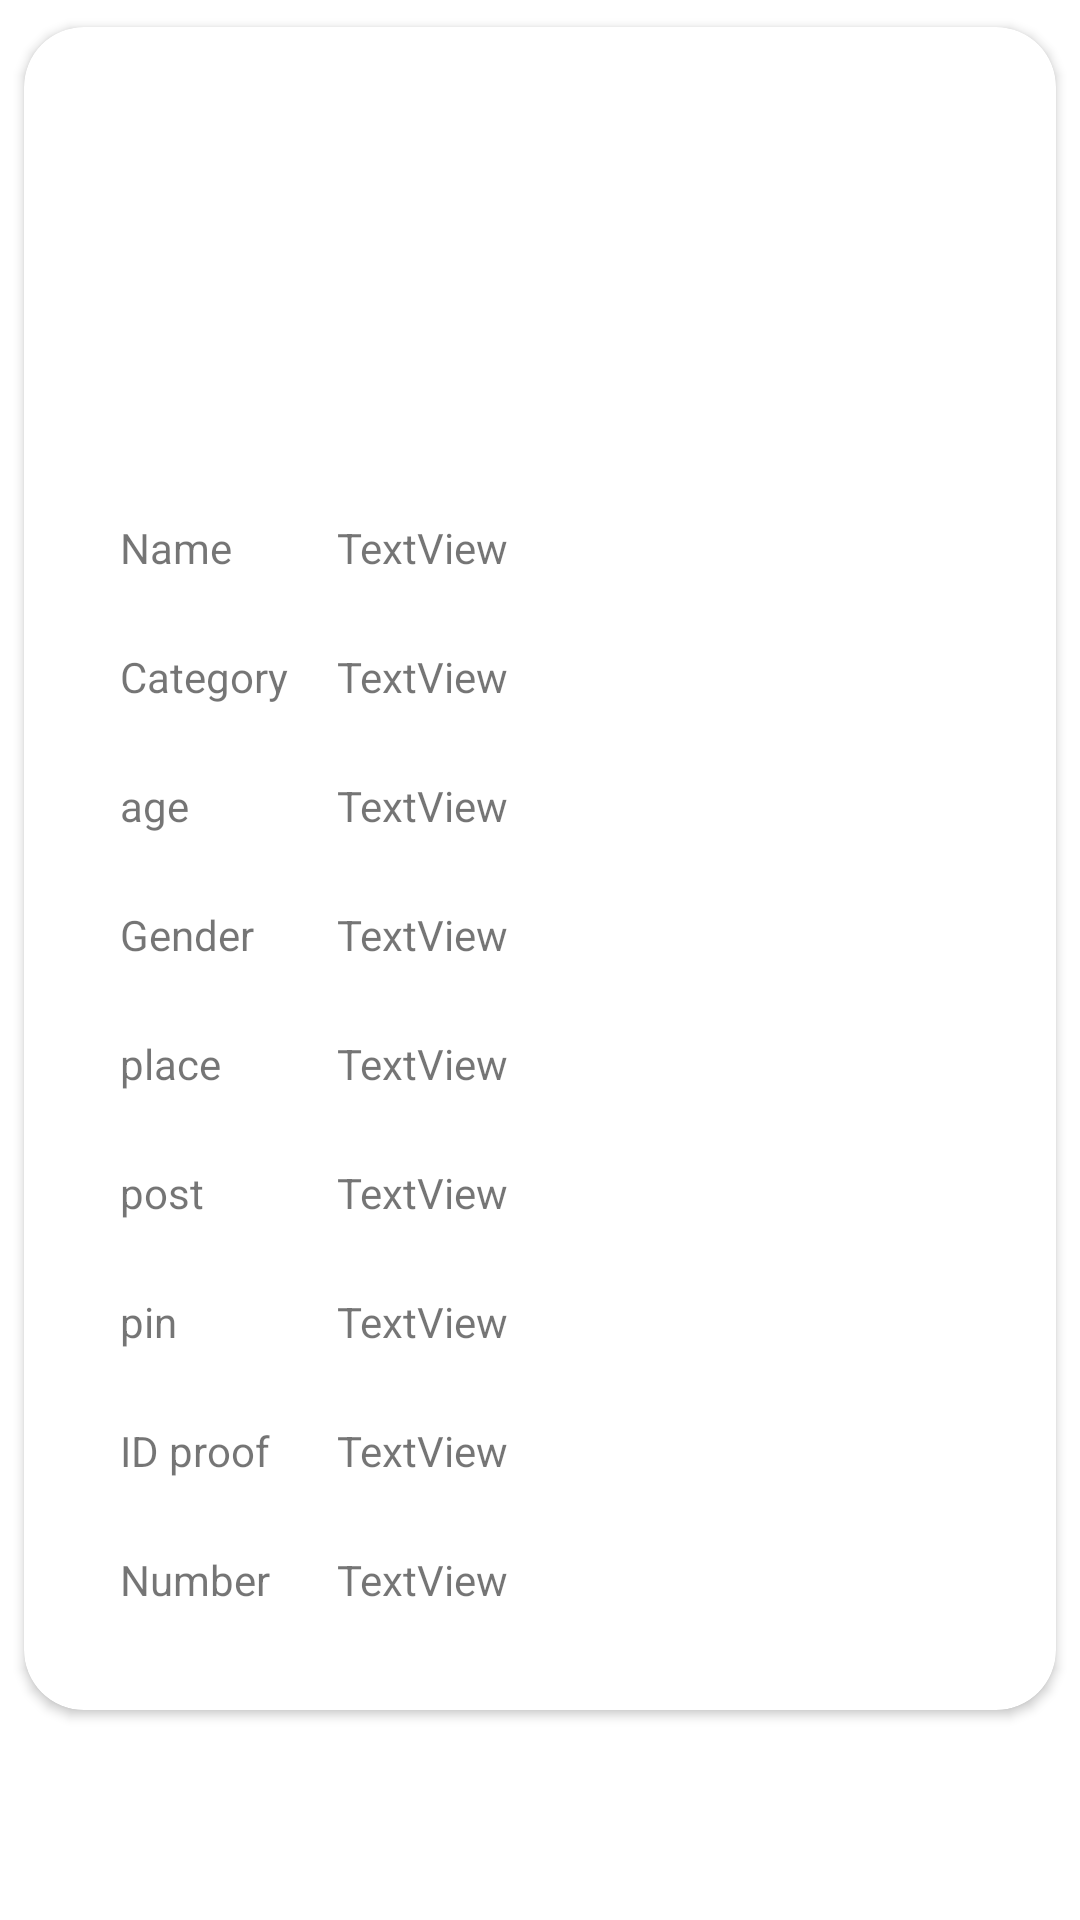

Write the Android layout XML for this screen, with the resource values it uses.
<!-- AndroidManifest.xml: application theme Theme.ThiefDetection -->
<!-- res/layout/activity_custom_view_criminal.xml -->
<?xml version="1.0" encoding="utf-8"?>
<androidx.constraintlayout.widget.ConstraintLayout xmlns:android="http://schemas.android.com/apk/res/android"
    xmlns:app="http://schemas.android.com/apk/res-auto"
    xmlns:tools="http://schemas.android.com/tools"
    android:layout_width="match_parent"
    android:layout_height="wrap_content"

    tools:context=".custom_view_criminal">


    <androidx.cardview.widget.CardView
        android:layout_width="match_parent"
        android:layout_height="wrap_content"
        app:cardCornerRadius="20dp"
        android:elevation="30dp"
        app:contentPaddingBottom="10dp"
        app:cardUseCompatPadding="true"
        android:backgroundTint="@color/white"
        tools:ignore="MissingConstraints">

        <androidx.constraintlayout.widget.ConstraintLayout
            android:layout_width="match_parent"
            android:layout_height="match_parent">
            <ImageView
                android:id="@+id/imageView6"
                android:layout_width="100dp"
                android:layout_height="100dp"
                android:layout_marginStart="32dp"
                android:layout_marginTop="32dp"
                android:layout_marginEnd="32dp"
                app:layout_constraintEnd_toEndOf="parent"
                app:layout_constraintStart_toStartOf="parent"
                app:layout_constraintTop_toTopOf="parent"
                tools:srcCompat="@tools:sample/avatars" />

            <TextView
                android:id="@+id/textView29"
                android:layout_width="wrap_content"
                android:layout_height="wrap_content"
                android:layout_marginStart="32dp"
                android:layout_marginTop="32dp"
                android:text="Name"
                app:layout_constraintStart_toStartOf="parent"
                app:layout_constraintTop_toBottomOf="@+id/imageView6" />

            <TextView
                android:id="@+id/textView30"
                android:layout_width="0dp"
                android:layout_height="wrap_content"
                android:layout_marginStart="16dp"
                android:layout_marginTop="32dp"
                android:layout_marginEnd="32dp"
                android:text="TextView"
                app:layout_constraintEnd_toEndOf="parent"
                app:layout_constraintStart_toEndOf="@+id/textView31"
                app:layout_constraintTop_toBottomOf="@+id/imageView6" />

            <TextView
                android:id="@+id/textView31"
                android:layout_width="wrap_content"
                android:layout_height="wrap_content"
                android:layout_marginStart="32dp"
                android:layout_marginTop="24dp"
                android:text="Category"
                app:layout_constraintStart_toStartOf="parent"
                app:layout_constraintTop_toBottomOf="@+id/textView30" />

            <TextView
                android:id="@+id/textView32"
                android:layout_width="0dp"
                android:layout_height="wrap_content"
                android:layout_marginStart="16dp"
                android:layout_marginTop="24dp"
                android:layout_marginEnd="32dp"
                android:text="TextView"
                app:layout_constraintEnd_toEndOf="parent"
                app:layout_constraintStart_toEndOf="@+id/textView31"
                app:layout_constraintTop_toBottomOf="@+id/textView30" />

            <TextView
                android:id="@+id/textView33"
                android:layout_width="wrap_content"
                android:layout_height="wrap_content"
                android:layout_marginStart="32dp"
                android:layout_marginTop="24dp"
                android:text="age"
                app:layout_constraintStart_toStartOf="parent"
                app:layout_constraintTop_toBottomOf="@+id/textView32" />

            <TextView
                android:id="@+id/textView34"
                android:layout_width="0dp"
                android:layout_height="wrap_content"
                android:layout_marginStart="16dp"
                android:layout_marginTop="24dp"
                android:layout_marginEnd="32dp"
                android:text="TextView"
                app:layout_constraintEnd_toEndOf="parent"
                app:layout_constraintStart_toEndOf="@+id/textView31"
                app:layout_constraintTop_toBottomOf="@+id/textView32" />

            <TextView
                android:id="@+id/textView35"
                android:layout_width="wrap_content"
                android:layout_height="wrap_content"
                android:layout_marginStart="32dp"
                android:layout_marginTop="24dp"
                android:text="Gender"
                app:layout_constraintStart_toStartOf="parent"
                app:layout_constraintTop_toBottomOf="@+id/textView34" />

            <TextView
                android:id="@+id/textView36"
                android:layout_width="0dp"
                android:layout_height="wrap_content"
                android:layout_marginStart="16dp"
                android:layout_marginTop="24dp"
                android:layout_marginEnd="32dp"
                android:text="TextView"
                app:layout_constraintEnd_toEndOf="parent"
                app:layout_constraintStart_toEndOf="@+id/textView31"
                app:layout_constraintTop_toBottomOf="@+id/textView34" />

            <TextView
                android:id="@+id/textView37"
                android:layout_width="wrap_content"
                android:layout_height="wrap_content"
                android:layout_marginStart="32dp"
                android:layout_marginTop="24dp"
                android:text="place"
                app:layout_constraintStart_toStartOf="parent"
                app:layout_constraintTop_toBottomOf="@+id/textView36" />

            <TextView
                android:id="@+id/textView38"
                android:layout_width="0dp"
                android:layout_height="wrap_content"
                android:layout_marginStart="16dp"
                android:layout_marginTop="24dp"
                android:layout_marginEnd="32dp"
                android:text="TextView"
                app:layout_constraintEnd_toEndOf="parent"
                app:layout_constraintStart_toEndOf="@+id/textView31"
                app:layout_constraintTop_toBottomOf="@+id/textView36" />

            <TextView
                android:id="@+id/textView39"
                android:layout_width="wrap_content"
                android:layout_height="wrap_content"
                android:layout_marginStart="32dp"
                android:layout_marginTop="24dp"
                android:text="post"
                app:layout_constraintStart_toStartOf="parent"
                app:layout_constraintTop_toBottomOf="@+id/textView38" />

            <TextView
                android:id="@+id/textView40"
                android:layout_width="0dp"
                android:layout_height="wrap_content"
                android:layout_marginStart="16dp"
                android:layout_marginTop="24dp"
                android:layout_marginEnd="32dp"
                android:text="TextView"
                app:layout_constraintEnd_toEndOf="parent"
                app:layout_constraintStart_toEndOf="@+id/textView31"
                app:layout_constraintTop_toBottomOf="@+id/textView38" />

            <TextView
                android:id="@+id/textView41"
                android:layout_width="wrap_content"
                android:layout_height="wrap_content"
                android:layout_marginStart="32dp"
                android:layout_marginTop="24dp"
                android:text="pin"
                app:layout_constraintStart_toStartOf="parent"
                app:layout_constraintTop_toBottomOf="@+id/textView40" />

            <TextView
                android:id="@+id/textView42"
                android:layout_width="0dp"
                android:layout_height="wrap_content"
                android:layout_marginStart="16dp"
                android:layout_marginTop="24dp"
                android:layout_marginEnd="32dp"
                android:text="TextView"
                app:layout_constraintEnd_toEndOf="parent"
                app:layout_constraintStart_toEndOf="@+id/textView31"
                app:layout_constraintTop_toBottomOf="@+id/textView40" />

            <TextView
                android:id="@+id/textView43"
                android:layout_width="wrap_content"
                android:layout_height="wrap_content"
                android:layout_marginStart="32dp"
                android:layout_marginTop="24dp"
                android:text="ID proof"
                app:layout_constraintStart_toStartOf="parent"
                app:layout_constraintTop_toBottomOf="@+id/textView42" />

            <TextView
                android:id="@+id/textView44"
                android:layout_width="0dp"
                android:layout_height="wrap_content"
                android:layout_marginStart="16dp"
                android:layout_marginTop="24dp"
                android:layout_marginEnd="32dp"
                android:text="TextView"
                app:layout_constraintEnd_toEndOf="parent"
                app:layout_constraintStart_toEndOf="@+id/textView31"
                app:layout_constraintTop_toBottomOf="@+id/textView42" />

            <TextView
                android:id="@+id/textView45"
                android:layout_width="wrap_content"
                android:layout_height="wrap_content"
                android:layout_marginStart="32dp"
                android:layout_marginTop="24dp"
                android:layout_marginBottom="24dp"
                android:text="Number"
                app:layout_constraintBottom_toBottomOf="parent"
                app:layout_constraintStart_toStartOf="parent"
                app:layout_constraintTop_toBottomOf="@+id/textView44" />

            <TextView
                android:id="@+id/textView46"
                android:layout_width="0dp"
                android:layout_height="wrap_content"
                android:layout_marginStart="16dp"
                android:layout_marginTop="24dp"
                android:layout_marginEnd="32dp"
                android:layout_marginBottom="24dp"
                android:text="TextView"
                app:layout_constraintBottom_toBottomOf="parent"
                app:layout_constraintEnd_toEndOf="parent"
                app:layout_constraintStart_toEndOf="@+id/textView31"
                app:layout_constraintTop_toBottomOf="@+id/textView44" />

        </androidx.constraintlayout.widget.ConstraintLayout>
    </androidx.cardview.widget.CardView>
</androidx.constraintlayout.widget.ConstraintLayout>
<!-- resources referenced by this layout -->
<resources>
  <color name="white">#FFFFFFFF</color>
  <style name="Theme.ThiefDetection" parent="Theme.MaterialComponents.DayNight.DarkActionBar">
          
          <item name="colorPrimary">@color/purple_500</item>
          <item name="colorPrimaryVariant">@color/purple_700</item>
          <item name="colorOnPrimary">@color/white</item>
          
          <item name="colorSecondary">@color/teal_200</item>
          <item name="colorSecondaryVariant">@color/teal_700</item>
          <item name="colorOnSecondary">@color/black</item>
          
          <item name="android:statusBarColor">?attr/colorPrimaryVariant</item>
          
      </style>
  <color name="purple_500">#31C46E </color>
  <color name="purple_700">#31C46E </color>
  <color name="teal_200">#31C46E </color>
  <color name="teal_700">#31C46E </color>
  <color name="black">#FF000000</color>
</resources>
